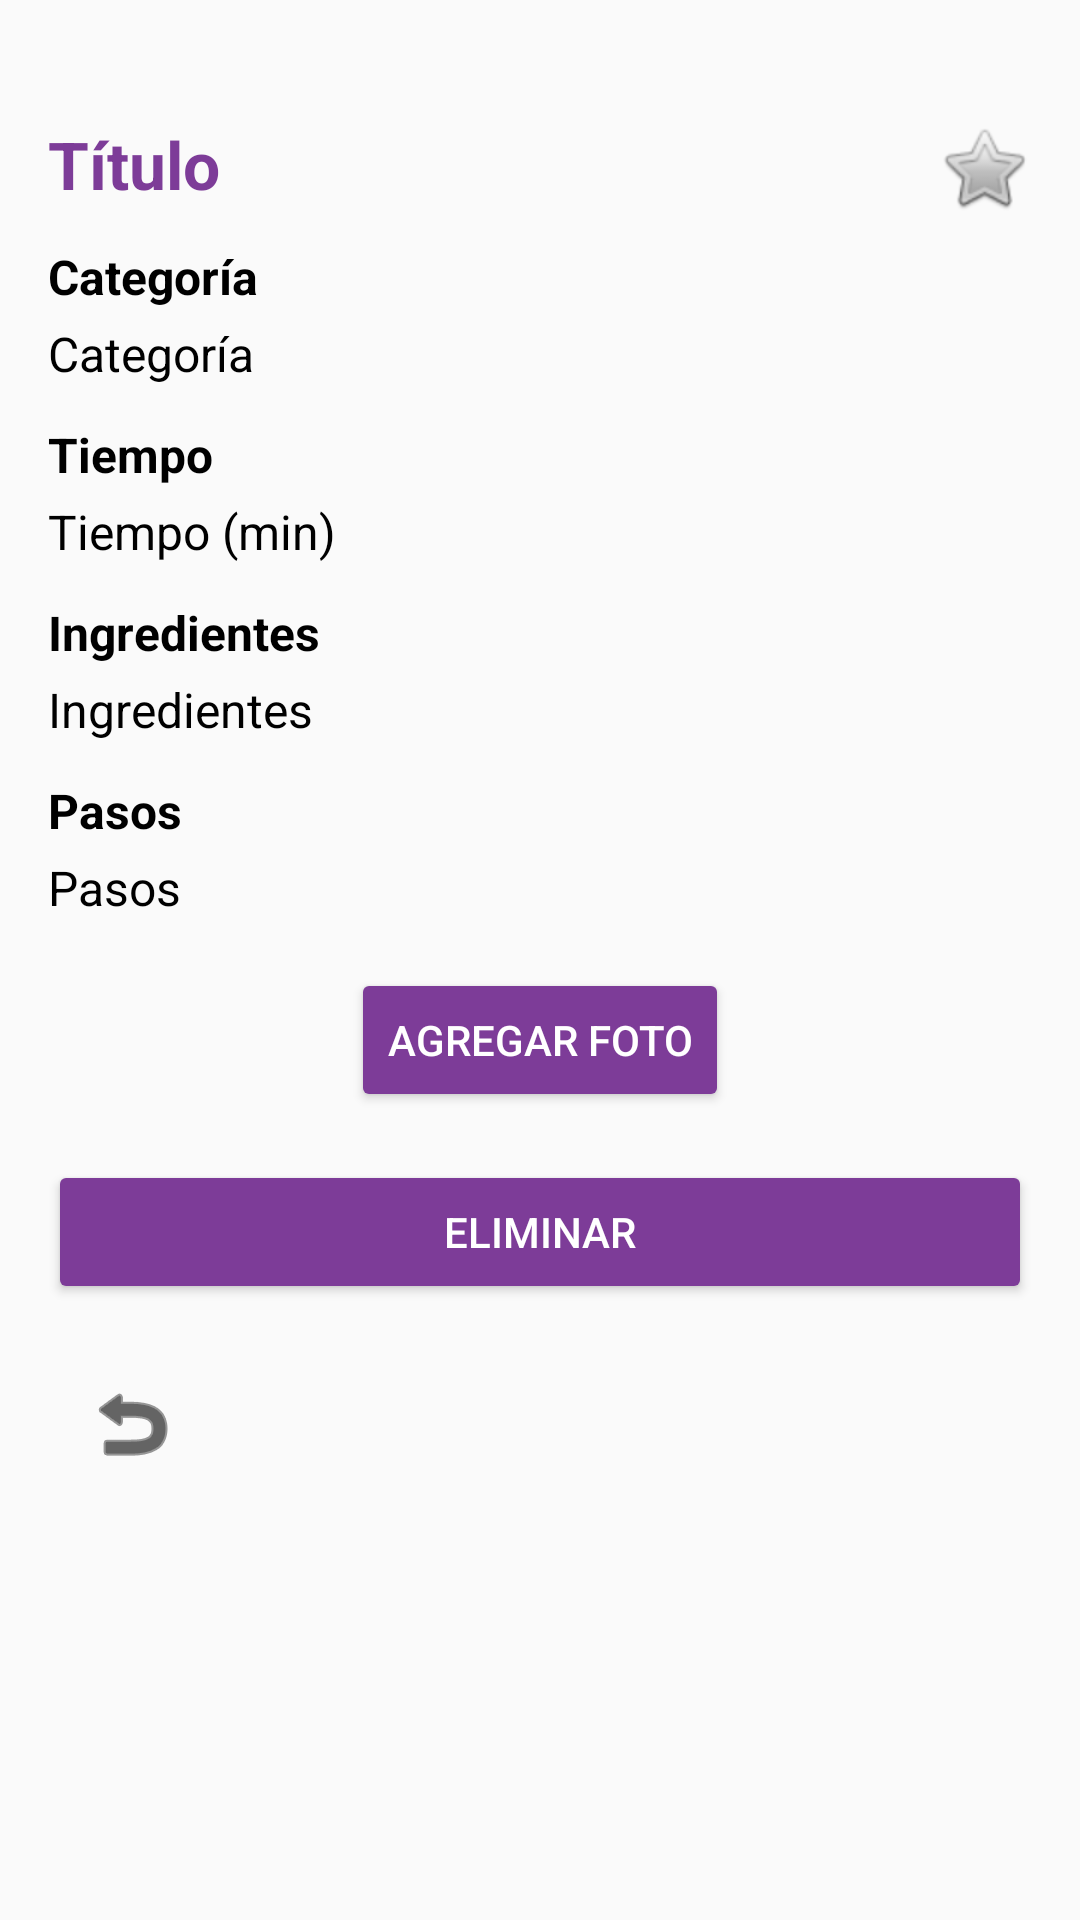

Reconstruct the res/layout file that produces this screen, plus the resources it refers to.
<!-- AndroidManifest.xml: application theme Theme.AppCompat.Light.NoActionBar -->
<!-- res/layout/fragment_detalle_receta.xml -->
<?xml version="1.0" encoding="utf-8"?>
<ScrollView xmlns:android="http://schemas.android.com/apk/res/android"
    xmlns:app="http://schemas.android.com/apk/res-auto"
    android:id="@+id/fragment_detalle_receta"
    android:layout_width="match_parent"
    android:layout_height="match_parent"
    android:fillViewport="true"
    android:padding="16dp">

    <androidx.constraintlayout.widget.ConstraintLayout
        android:layout_width="match_parent"
        android:layout_height="wrap_content"
        android:paddingTop="24dp">

        <TextView
            android:id="@+id/textViewTitulo"
            android:text="@string/hint_titulo"
            android:textStyle="bold"
            android:textSize="22sp"
            android:textColor="@color/dark_purple"
            android:layout_height="wrap_content"
            android:layout_width="0dp"
            android:maxWidth="500dp"
            app:layout_constraintTop_toTopOf="parent"
            app:layout_constraintStart_toStartOf="parent"
            app:layout_constraintEnd_toStartOf="@id/imageFavoritoDetalle"
            app:layout_constraintBottom_toBottomOf="@id/imageFavoritoDetalle"/>

        <ImageView
            android:id="@+id/imageFavoritoDetalle"
            android:layout_width="32dp"
            android:layout_height="32dp"
            android:src="@android:drawable/btn_star_big_off"
            android:contentDescription="@string/favorito"
            android:clickable="true"
            android:focusable="true"
            app:layout_constraintEnd_toEndOf="parent"
            app:layout_constraintTop_toTopOf="@id/textViewTitulo"
            app:layout_constraintBottom_toBottomOf="@id/textViewTitulo"
            android:layout_marginStart="8dp"/>

        <TextView
            android:id="@+id/labelCategoria"
            android:text="Categoría"
            android:textStyle="bold"
            android:textSize="16sp"
            android:textColor="@color/black"
            android:layout_width="0dp"
            android:layout_height="wrap_content"
            android:layout_marginTop="12dp"
            app:layout_constraintTop_toBottomOf="@id/textViewTitulo"
            app:layout_constraintStart_toStartOf="parent"
            app:layout_constraintEnd_toEndOf="parent"/>

        <TextView
            android:id="@+id/textViewCategoria"
            android:text="@string/hint_categoria"
            android:textSize="16sp"
            android:textColor="@color/black"
            android:layout_height="wrap_content"
            android:layout_width="0dp"
            android:layout_marginTop="4dp"
            app:layout_constraintTop_toBottomOf="@id/labelCategoria"
            app:layout_constraintStart_toStartOf="parent"
            app:layout_constraintEnd_toEndOf="parent"/>

        <TextView
            android:id="@+id/labelTiempo"
            android:text="Tiempo"
            android:textStyle="bold"
            android:textSize="16sp"
            android:textColor="@color/black"
            android:layout_width="0dp"
            android:layout_height="wrap_content"
            android:layout_marginTop="12dp"
            app:layout_constraintTop_toBottomOf="@id/textViewCategoria"
            app:layout_constraintStart_toStartOf="parent"
            app:layout_constraintEnd_toEndOf="parent"/>

        <TextView
            android:id="@+id/textViewTiempo"
            android:text="@string/hint_tiempo"
            android:textSize="16sp"
            android:textColor="@color/black"
            android:layout_height="wrap_content"
            android:layout_width="0dp"
            android:layout_marginTop="4dp"
            app:layout_constraintTop_toBottomOf="@id/labelTiempo"
            app:layout_constraintStart_toStartOf="parent"
            app:layout_constraintEnd_toEndOf="parent"/>

        <TextView
            android:id="@+id/labelIngredientes"
            android:text="Ingredientes"
            android:textStyle="bold"
            android:textSize="16sp"
            android:textColor="@color/black"
            android:layout_width="0dp"
            android:layout_height="wrap_content"
            android:layout_marginTop="12dp"
            app:layout_constraintTop_toBottomOf="@id/textViewTiempo"
            app:layout_constraintStart_toStartOf="parent"
            app:layout_constraintEnd_toEndOf="parent"/>

        <TextView
            android:id="@+id/textViewIngredientes"
            android:text="@string/hint_ingredientes"
            android:textSize="16sp"
            android:textColor="@color/black"
            android:layout_height="wrap_content"
            android:layout_width="0dp"
            android:layout_marginTop="4dp"
            app:layout_constraintTop_toBottomOf="@id/labelIngredientes"
            app:layout_constraintStart_toStartOf="parent"
            app:layout_constraintEnd_toEndOf="parent"/>

        <TextView
            android:id="@+id/labelPasos"
            android:text="Pasos"
            android:textStyle="bold"
            android:textSize="16sp"
            android:textColor="@color/black"
            android:layout_width="0dp"
            android:layout_height="wrap_content"
            android:layout_marginTop="12dp"
            app:layout_constraintTop_toBottomOf="@id/textViewIngredientes"
            app:layout_constraintStart_toStartOf="parent"
            app:layout_constraintEnd_toEndOf="parent"/>

        <TextView
            android:id="@+id/textViewPasos"
            android:text="@string/hint_pasos"
            android:textSize="16sp"
            android:textColor="@color/black"
            android:layout_height="wrap_content"
            android:layout_width="0dp"
            android:layout_marginTop="4dp"
            app:layout_constraintTop_toBottomOf="@id/labelPasos"
            app:layout_constraintStart_toStartOf="parent"
            app:layout_constraintEnd_toEndOf="parent"/>

        <Button
            android:id="@+id/btnAgregarFoto"
            android:layout_width="wrap_content"
            android:layout_height="wrap_content"
            android:text="@string/btn_agregar_foto"
            android:textColor="@color/white"
            android:backgroundTint="@color/dark_purple"
            android:layout_marginTop="16dp"
            app:layout_constraintTop_toBottomOf="@id/textViewPasos"
            app:layout_constraintStart_toStartOf="parent"
            app:layout_constraintEnd_toEndOf="parent"/>

        <ImageView
            android:id="@+id/imageViewFoto"
            android:layout_width="120dp"
            android:layout_height="120dp"
            android:layout_marginTop="8dp"
            android:contentDescription="@string/foto_receta"
            android:scaleType="fitCenter"
            android:visibility="gone"
            app:layout_constraintTop_toBottomOf="@id/btnAgregarFoto"
            app:layout_constraintStart_toStartOf="parent"
            app:layout_constraintEnd_toEndOf="parent"/>

        <Button
            android:id="@+id/btnEliminarDetalle"
            android:layout_width="0dp"
            android:layout_height="wrap_content"
            android:text="@string/btn_eliminar"
            android:textColor="@color/white"
            android:backgroundTint="@color/dark_purple"
            android:layout_marginTop="16dp"
            app:layout_constraintTop_toBottomOf="@id/imageViewFoto"
            app:layout_constraintStart_toStartOf="parent"
            app:layout_constraintEnd_toEndOf="parent"/>

        <ImageButton
            android:id="@+id/btnVolverInicio"
            android:layout_width="56dp"
            android:layout_height="56dp"
            android:background="?attr/selectableItemBackgroundBorderless"
            android:src="@android:drawable/ic_menu_revert"
            android:contentDescription="@string/volver_inicio"
            android:layout_marginTop="12dp"
            app:layout_constraintTop_toBottomOf="@id/btnEliminarDetalle"
            app:layout_constraintStart_toStartOf="parent"
            app:tint="@color/black"/>

    </androidx.constraintlayout.widget.ConstraintLayout>
</ScrollView>
<!-- resources referenced by this layout -->
<resources>
  <color name="black">#FF000000</color>
  <color name="dark_purple">#7D3C98</color>
  <color name="white">#FFFFFFFF</color>
  <string name="btn_agregar_foto">Agregar foto</string>
  <string name="btn_eliminar">Eliminar</string>
  <string name="favorito">favorito</string>
  <string name="foto_receta">Foto de la receta</string>
  <string name="hint_categoria">Categoría</string>
  <string name="hint_ingredientes">Ingredientes</string>
  <string name="hint_pasos">Pasos</string>
  <string name="hint_tiempo">Tiempo (min)</string>
  <string name="hint_titulo">Título</string>
  <string name="volver_inicio">Volver al inicio</string>
</resources>
